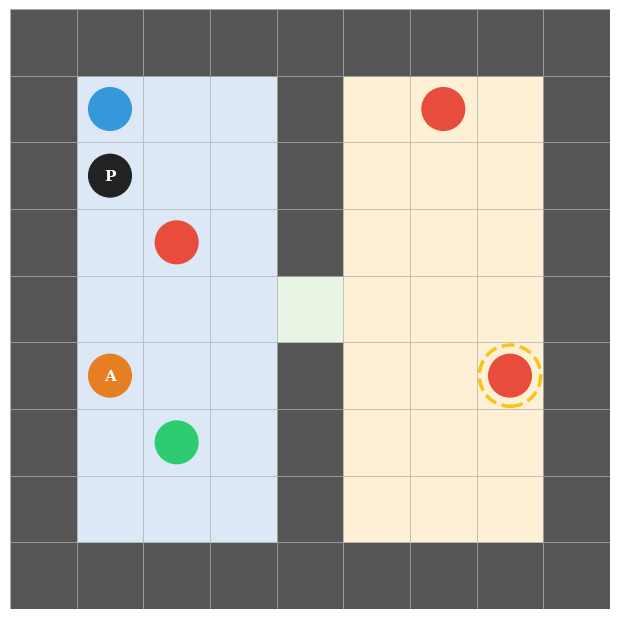

The script that saved this image: (Note: this script raises an exception after producing the figure.)
"""Clean two-room gridworld for embedding in an Excalidraw figure.

Produces results/figures/exploratory/gridworld_clean.png (cells + walls + doorway + dots + P/A
+ dashed gold ring on the true goal). NO side panel and NO "true goal"
callout — those are added on top in setup_overview.excalidraw.
"""
import matplotlib
matplotlib.use("Agg")
matplotlib.rcParams["font.family"] = "serif"
matplotlib.rcParams["font.serif"] = ["Times New Roman", "DejaVu Serif", "serif"]

import matplotlib.pyplot as plt
import matplotlib.patches as mpatches

N = 9
MID = 4
DOOR_ROW = 4

# (row, col, fill, label)  ── label only used for principal/assistant
OBJECTS = [
    # left room ── distractors + agents
    (1, 1, "#3498db", None),  # blue
    (2, 1, "#222222", "P"),   # principal
    (3, 2, "#e74c3c", None),  # red distractor
    (5, 1, "#e67e22", "A"),   # assistant
    (6, 2, "#2ecc71", None),  # green
    # right room
    (1, 6, "#e74c3c", None),  # red distractor
    (5, 7, "#e74c3c", "TRUE"),  # true goal (gets dashed gold ring)
]

fig, ax = plt.subplots(figsize=(6, 6))
ax.set_aspect("equal")
ax.set_xlim(-0.5, N - 0.5)
ax.set_ylim(-0.5, N - 0.5)

for r in range(N):
    for c in range(N):
        is_outer = (r == 0 or r == N - 1 or c == 0 or c == N - 1)
        is_mid_wall = (c == MID and r != DOOR_ROW)
        if is_outer or is_mid_wall:
            fc = "#555555"
        elif c < MID:
            fc = "#dce8f5"
        elif c > MID:
            fc = "#fdf0d5"
        else:
            fc = "#e8f5e5"
        ax.add_patch(mpatches.Rectangle(
            (c - 0.5, r - 0.5), 1, 1,
            facecolor=fc, edgecolor="#aaaaaa", linewidth=0.4
        ))

for (r, c, color, label) in OBJECTS:
    cy = N - 1 - r
    ax.add_patch(plt.Circle((c, cy), 0.32, color=color, zorder=3))
    if label and label != "TRUE":
        ax.text(c, cy, label, ha="center", va="center",
                fontsize=11, fontweight="bold", color="white", zorder=4)
    if label == "TRUE":
        ring = plt.Circle((c, cy), 0.46, color="#f5c518", fill=False,
                          linewidth=2.5, linestyle="--", zorder=2)
        ax.add_patch(ring)

ax.set_xticks([])
ax.set_yticks([])
for s in ax.spines.values():
    s.set_visible(False)

plt.tight_layout(pad=0)
out = "/home/zhuyf/workspace/AskOrAct/results/figures/exploratory/gridworld_clean.png"
plt.savefig(out, dpi=200, bbox_inches="tight", pad_inches=0.05)
print(f"Saved: {out}")
